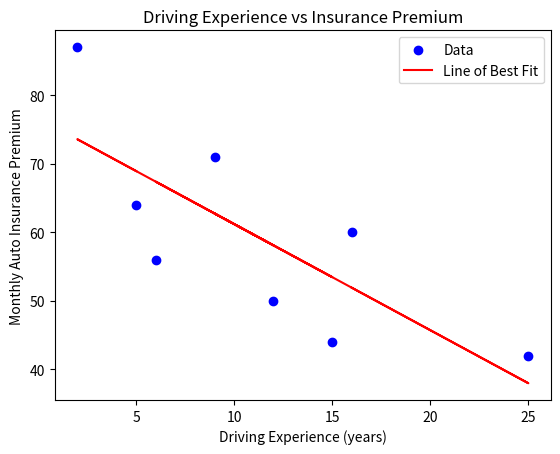

Recreate this plot in Python.
import numpy as np
import matplotlib.pyplot as plt
from scipy.stats import linregress, t
x = np.array([5, 2, 12, 9, 15, 6, 25, 16])  
y = np.array([64, 87, 50, 71, 44, 56, 42, 60])  
print("It seems like the insurance premium might decrease with more driving experience.")
SSxx = np.sum((x - np.mean(x))**2)
SSyy = np.sum((y - np.mean(y))**2)
SSxy = np.sum((x - np.mean(x)) * (y - np.mean(y)))
print(f"SSxx = {SSxx:.2f}")
print(f"SSyy = {SSyy:.2f}")
print(f"SSxy = {SSxy:.2f}")
b = SSxy / SSxx
a = np.mean(y) - b * np.mean(x)
print(f"Regression line: y = {a:.2f} + {b:.2f}x")
print(f"a = {a:.2f} → Expected premium when experience is 0 years")
print(f"b = {b:.2f} → Change in premium per additional year of experience")
plt.scatter(x, y, color='blue', label='Data')
plt.plot(x, a + b * x, color='red', label='Line of Best Fit')
plt.xlabel('Driving Experience (years)')
plt.ylabel('Monthly Auto Insurance Premium')
plt.title('Driving Experience vs Insurance Premium')
plt.legend()
plt.show()
r = SSxy / np.sqrt(SSxx * SSyy)
r_squared = r**2
print(f"Correlation coefficient: r = {r:.2f}")
print(f"Coefficient of determination: r² = {r_squared:.2f}")
predicted_premium = a + b * 10
print(f"Predicted premium for 10 years of experience: {predicted_premium:.2f}")
y_pred = a + b * x
errors = y - y_pred
std_dev = np.sqrt(np.sum(errors**2) / (len(x) - 2))
print(f"Standard deviation of errors = {std_dev:.2f}")
n = len(x)
alpha = 0.10
t_critical = t.ppf(1 - alpha/2, n - 2)
SE_b = std_dev / np.sqrt(SSxx)
CI_lower = b - t_critical * SE_b
CI_upper = b + t_critical * SE_b
print(f"90% confidence interval for b: ({CI_lower:.2f}, {CI_upper:.2f})")
alpha = 0.05
t_statistic = b / SE_b
p_value = t.sf(abs(t_statistic), n - 2)
if p_value < alpha and b < 0:
    print(f"At 5% significance, B is negative. p-value = {p_value:.3f}")
else:
    print(f"At 5% significance, B is not negative. p-value = {p_value:.3f}")
if abs(r) > 0:
    print("Correlation coefficient is significantly different from zero.")
else:
    print("Correlation coefficient is not significantly different from zero.")
